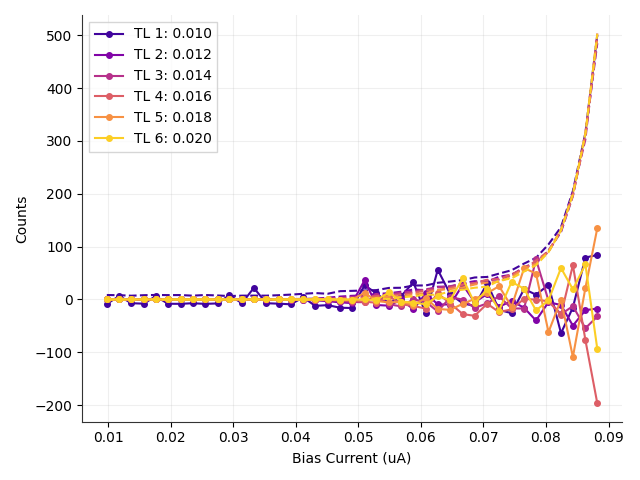

Data behind this chart, as committed beside it:
# metadata, value
mode, qcl
fudge_factor, 1
cycles, 6
cycles_completed, 6
integration_time, 2
on_start, 0.1
on_stop, 0.29
off_start, 0.6
off_stop, 30
Bias_Current, Counts_TL1(0.010), Counts_TL2(0.012), Counts_TL3(0.014), Counts_TL4(0.016), Counts_TL5(0.018), Counts_TL6(0.020), DCounts_TL1(0.010), DCounts_TL2(0.012), DCounts_TL3(0.014), DCounts_TL4(0.016), DCounts_TL5(0.018), DCounts_TL6(0.020), ClicksOn_TL1(0.010), ClicksOn_TL2(0.012), ClicksOn_TL3(0.014), ClicksOn_TL4(0.016), ClicksOn_TL5(0.018), ClicksOn_TL6(0.020), ClicksOff_TL1(0.010), ClicksOff_TL2(0.012), ClicksOff_TL3(0.014), ClicksOff_TL4(0.016), ClicksOff_TL5(0.018)
0.0098, -8.409, 0.0, 0.0, 0.0, 0.0, 0.0, 8.409, 0.0, 0.0, 0.0, 0.0, 0.0, 0.0, 0.0, 0.0, 0.0, 0.0, 0.0, 89.0, 0.0, 0.0, 0.0, 0.0
0.0118, 6.589, 0.0, 0.0, 0.0, 0.0, 0.0, 8.031, 0.0, 0.0, 0.0, 0.0, 0.0, 1.0, 0.0, 0.0, 0.0, 0.0, 0.0, 85.0, 0.0, 0.0, 0.0, 0.0
0.0137, -7.086, 0.0, 0.0, 0.0, 0.0, 0.0, 7.086, 0.0, 0.0, 0.0, 0.0, 0.0, 0.0, 0.0, 0.0, 0.0, 0.0, 0.0, 75.0, 0.0, 0.0, 0.0, 0.0
0.0157, -8.031, 0.0, 0.0, 0.0, 0.0, 0.0, 8.031, 0.0, 0.0, 0.0, 0.0, 0.0, 0.0, 0.0, 0.0, 0.0, 0.0, 0.0, 85.0, 0.0, 0.0, 0.0, 0.0
0.0176, 6.116, 0.0, 0.0, 0.0, 0.0, 0.0, 8.503, 0.0, 0.0, 0.0, 0.0, 0.0, 1.0, 0.0, 0.0, 0.0, 0.0, 0.0, 90.0, 0.0, 0.0, 0.0, 0.0
0.0196, -8.22, 0.0, 0.0, 0.0, 0.0, 0.0, 8.22, 0.0, 0.0, 0.0, 0.0, 0.0, 0.0, 0.0, 0.0, 0.0, 0.0, 0.0, 87.0, 0.0, 0.0, 0.0, 0.0
0.0216, -8.314, 0.0, 0.0, 0.0, 0.0, 0.0, 8.314, 0.0, 0.0, 0.0, 0.0, 0.0, 0.0, 0.0, 0.0, 0.0, 0.0, 0.0, 88.0, 0.0, 0.0, 0.0, 0.0
0.0235, -7.181, 0.0, 0.0, 0.0, 0.0, 0.0, 7.181, 0.0, 0.0, 0.0, 0.0, 0.0, 0.0, 0.0, 0.0, 0.0, 0.0, 0.0, 76.0, 0.0, 0.0, 0.0, 0.0
0.0255, -8.409, 0.0, 0.0, 0.0, 0.0, 0.0, 8.409, 0.0, 0.0, 0.0, 0.0, 0.0, 0.0, 0.0, 0.0, 0.0, 0.0, 0.0, 89.0, 0.0, 0.0, 0.0, 0.0
0.0275, -7.559, 0.0, 0.0, 0.0, 0.0, 0.0, 7.559, 0.0, 0.0, 0.0, 0.0, 0.0, 0.0, 0.0, 0.0, 0.0, 0.0, 0.0, 80.0, 0.0, 0.0, 0.0, 0.0
0.0294, 8.195, -0.09448, 0.0, 0.0, 0.0, 0.0, 6.425, 0.09448, 0.0, 0.0, 0.0, 0.0, 1.0, 0.0, 0.0, 0.0, 0.0, 0.0, 68.0, 1.0, 0.0, 0.0, 0.0
0.0314, -7.181, -0.09448, 0.0, 0.0, 0.0, 0.0, 7.181, 0.09448, 0.0, 0.0, 0.0, 0.0, 0.0, 0.0, 0.0, 0.0, 0.0, 0.0, 76.0, 1.0, 0.0, 0.0, 0.0
0.0333, 21.96, 0.0, 0.0, 0.0, 0.0, 0.0, 7.275, 0.0, 0.0, 0.0, 0.0, 0.0, 2.0, 0.0, 0.0, 0.0, 0.0, 0.0, 77.0, 0.0, 0.0, 0.0, 0.0
0.0353, -7.181, -0.3779, 0.0, 0.0, 0.0, 0.0, 7.181, 0.3779, 0.0, 0.0, 0.0, 0.0, 0.0, 0.0, 0.0, 0.0, 0.0, 0.0, 76.0, 4.0, 0.0, 0.0, 0.0
0.0373, -8.031, -0.09448, 0.0, 0.0, 0.0, 0.0, 8.031, 0.09448, 0.0, 0.0, 0.0, 0.0, 0.0, 0.0, 0.0, 0.0, 0.0, 0.0, 85.0, 1.0, 0.0, 0.0, 0.0
0.0392, -9.165, -0.6614, -0.2834, -0.09448, 0.0, 0.0, 9.165, 0.6614, 0.2834, 0.09448, 0.0, 0.0, 0.0, 0.0, 0.0, 0.0, 0.0, 0.0, 97.0, 7.0, 3.0, 1.0, 0.0
0.0412, 3.943, -1.134, -0.189, -0.09448, 0.0, 0.0, 10.68, 1.134, 0.189, 0.09448, 0.0, 0.0, 1.0, 0.0, 0.0, 0.0, 0.0, 0.0, 113.0, 12.0, 2.0, 1.0, 0.0
0.0431, -12.09, -1.512, -0.9448, -0.5669, -0.09448, 0.0, 12.09, 1.512, 0.9448, 0.5669, 0.09448, 0.0, 0.0, 0.0, 0.0, 0.0, 0.0, 0.0, 128.0, 16.0, 10.0, 6.0, 1.0
0.0451, -10.77, -3.307, -1.512, -0.189, -0.09448, 0.0, 10.77, 3.307, 1.512, 0.189, 0.09448, 0.0, 0.0, 0.0, 0.0, 0.0, 0.0, 0.0, 114.0, 35.0, 16.0, 2.0, 1.0
0.0471, -15.68, -5.48, -2.74, -2.079, -0.2834, -0.189, 15.68, 5.48, 2.74, 2.079, 0.2834, 0.189, 0.0, 0.0, 0.0, 0.0, 0.0, 0.0, 166.0, 58.0, 29.0, 22.0, 3.0
0.049, -16.25, -6.897, -4.913, -2.268, -0.6614, -0.189, 16.25, 6.897, 4.913, 2.268, 0.6614, 0.189, 0.0, 0.0, 0.0, 0.0, 0.0, 0.0, 172.0, 73.0, 52.0, 24.0, 7.0
0.051, 26.85, 36.11, -5.197, -4.252, 12.54, 0.0, 17.01, 7.748, 5.197, 4.252, 2.079, 0.0, 3.0, 3.0, 0.0, 0.0, 1.0, 0.0, 180.0, 82.0, 55.0, 45.0, 22.0
0.0529, 11.57, -10.49, 7.345, -6.236, -3.023, -1.134, 17.67, 10.49, 7.275, 6.236, 3.023, 1.134, 2.0, 0.0, 1.0, 0.0, 0.0, 0.0, 187.0, 111.0, 77.0, 66.0, 32.0
0.0549, -7.206, -11.81, -9.165, 6.494, -5.574, 13.39, 21.83, 11.81, 9.165, 8.125, 5.574, 1.228, 1.0, 0.0, 0.0, 1.0, 0.0, 1.0, 231.0, 125.0, 97.0, 86.0, 59.0
0.0569, 7.131, -0.02486, -13.23, -9.259, -4.913, -3.968, 22.11, 14.64, 13.23, 9.259, 4.913, 3.968, 2.0, 1.0, 0.0, 0.0, 0.0, 0.0, 234.0, 155.0, 140.0, 98.0, 52.0
0.0588, 32.12, -18.9, 0.2586, -12.28, -10.11, -6.047, 26.36, 18.9, 14.36, 12.28, 10.11, 6.047, 4.0, 0.0, 1.0, 0.0, 0.0, 0.0, 279.0, 200.0, 152.0, 130.0, 107.0
0.0608, -26.55, 11.76, -4.749, -17.29, 2.715, -9.165, 26.55, 17.48, 19.37, 17.29, 11.9, 9.165, 0.0, 2.0, 1.0, 0.0, 1.0, 0.0, 281.0, 185.0, 205.0, 183.0, 126.0
0.0627, 56.16, -9.473, -22.77, 11.57, -17.95, 5.928, 31.56, 24.09, 22.77, 17.67, 17.95, 8.692, 6.0, 1.0, 0.0, 2.0, 0.0, 1.0, 334.0, 255.0, 241.0, 187.0, 190.0
0.0647, 9.941, -9.568, 4.107, -7.678, -19.75, -0.8752, 33.92, 24.19, 25.13, 22.3, 19.75, 15.5, 3.0, 1.0, 2.0, 1.0, 0.0, 1.0, 359.0, 256.0, 266.0, 236.0, 209.0
0.0667, -7.419, 27.77, -0.2387, -27.78, -8.15, 39.96, 36.66, 30.71, 29.48, 27.78, 22.77, 18.52, 2.0, 4.0, 2.0, 0.0, 1.0, 4.0, 388.0, 325.0, 312.0, 294.0, 241.0
0.0686, -12.33, -5.341, -15.99, -30.99, 0.9896, -7.583, 41.57, 34.58, 30.61, 30.99, 28.25, 22.2, 2.0, 2.0, 1.0, 0.0, 2.0, 1.0, 440.0, 366.0, 324.0, 328.0, 299.0
0.0706, 30.49, 10.41, -7.325, -8.081, 11.83, 19.67, 42.61, 33.45, 36.56, 37.32, 32.03, 24.19, 5.0, 3.0, 2.0, 2.0, 3.0, 3.0, 451.0, 354.0, 387.0, 395.0, 339.0
0.0725, -19.7, -13.84, 6.067, -23.93, 25.13, -21, 48.94, 43.08, 37.79, 38.55, 33.35, 35.62, 2.0, 2.0, 3.0, 1.0, 4.0, 1.0, 518.0, 456.0, 400.0, 408.0, 353.0
0.0745, -26.03, -2.815, -16.96, -18.66, -13.75, 33.23, 55.27, 46.67, 46.2, 47.9, 42.99, 39.87, 2.0, 3.0, 2.0, 2.0, 2.0, 5.0, 585.0, 494.0, 489.0, 507.0, 455.0
0.0765, 19.79, -15.76, -17.18, 1.223, 59.42, 20.28, 67.93, 59.62, 61.04, 57.26, 57.54, 52.82, 6.0, 3.0, 3.0, 4.0, 8.0, 5.0, 719.0, 631.0, 646.0, 606.0, 609.0
0.0784, 9.016, -39.83, 76, -0.5022, 49.03, -20.86, 78.7, 69.07, 70.2, 73.6, 67.93, 64.72, 6.0, 2.0, 10.0, 5.0, 8.0, 3.0, 833.0, 731.0, 743.0, 779.0, 719.0
0.0804, 27.37, -5.157, -2.228, -3.456, -61.75, -1.755, 104.2, 92.88, 89.95, 91.18, 90.99, 89.47, 9.0, 6.0, 6.0, 6.0, 2.0, 6.0, 1103, 983.0, 952.0, 965.0, 963.0
0.0824, -63.81, -10.59, -28.05, -29.27, -0.3183, 59.48, 136.9, 127.6, 130.4, 131.6, 131.9, 130.6, 5.0, 8.0, 7.0, 7.0, 9.0, 13.0, 1449, 1350, 1380, 1393, 1396
0.0843, -15.25, -49.57, -12.61, 65.12, -109, 19.18, 205.3, 195.8, 202.7, 198, 196.7, 200.1, 13.0, 10.0, 13.0, 18.0, 6.0, 15.0, 2173, 2072, 2145, 2096, 2082
0.0863, 79.36, -20.34, -54.47, -76.93, 21.82, 66.25, 315.4, 312.7, 303, 310.8, 314.4, 313.9, 27.0, 20.0, 17.0, 16.0, 23.0, 26.0, 3338, 3310, 3207, 3290, 3328
0.0882, 84.13, -17.14, -32.26, -196.5, 134.9, -93.57, 500.7, 485, 500.1, 503.5, 493.8, 502.9, 40.0, 32.0, 32.0, 21.0, 43.0, 28.0, 5299, 5133, 5293, 5329, 5226
